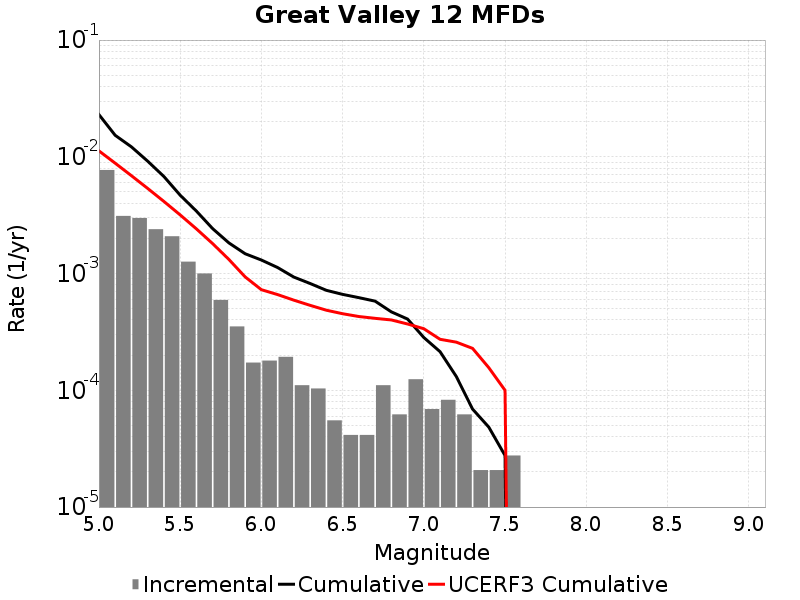

Values plotted in this chart, from the file beside it:
Magnitude, Incremental Rate, Cumulative Rate, UCERF3 Cumulative Rate
5.05, 0.007711, 0.02299, 0.01124
5.15, 0.003116, 0.01528, 0.008817
5.25, 0.002992, 0.01217, 0.006891
5.35, 0.002398, 0.009176, 0.005361
5.45, 0.002087, 0.006778, 0.004146
5.55, 0.001264, 0.004691, 0.00318
5.65, 0.001002, 0.003427, 0.002414
5.75, 5.941998E-4, 0.002425, 0.001805
5.85, 3.523743E-4, 0.001831, 0.001321
5.95, 1.727325E-4, 0.001479, 9.365145E-4
6.05, 1.796418E-4, 0.001306, 7.2747975E-4
6.15, 1.934604E-4, 0.001126, 6.605592E-4
6.25, 1.105488E-4, 9.327555E-4, 5.9161556E-4
6.35, 1.036395E-4, 8.2220667E-4, 5.3433096E-4
6.45, 5.52744E-5, 7.185672E-4, 4.8540675E-4
6.55, 4.1455798E-5, 6.6329277E-4, 4.529285E-4
6.65, 4.1455798E-5, 6.21837E-4, 4.2860972E-4
6.75, 1.105488E-4, 5.803812E-4, 4.1353804E-4
6.85, 6.21837E-5, 4.698324E-4, 4.005212E-4
6.95, 1.243674E-4, 4.0764868E-4, 3.6988567E-4
7.05, 6.9092996E-5, 2.832813E-4, 3.3691098E-4
7.15, 8.2911596E-5, 2.141883E-4, 2.7348855E-4
7.25, 6.21837E-5, 1.312767E-4, 2.5850287E-4
7.35, 2.0727899E-5, 6.9092996E-5, 2.2871379E-4
7.45, 2.0727899E-5, 4.83651E-5, 1.5626295E-4
7.55, 2.76372E-5, 2.76372E-5, 1.0001791E-4
7.65, 0.0, 0.0, 0.0
7.75, 0.0, 0.0, 0.0
7.85, 0.0, 0.0, 0.0
7.95, 0.0, 0.0, 0.0
8.05, 0.0, 0.0, 0.0
8.15, 0.0, 0.0, 0.0
8.25, 0.0, 0.0, 0.0
8.35, 0.0, 0.0, 0.0
8.45, 0.0, 0.0, 0.0
8.55, 0.0, 0.0, 0.0
8.65, 0.0, 0.0, 0.0
8.75, 0.0, 0.0, 0.0
8.85, 0.0, 0.0, 0.0
8.95, 0.0, 0.0, 0.0
9.05, 0.0, 0.0, 0.0
